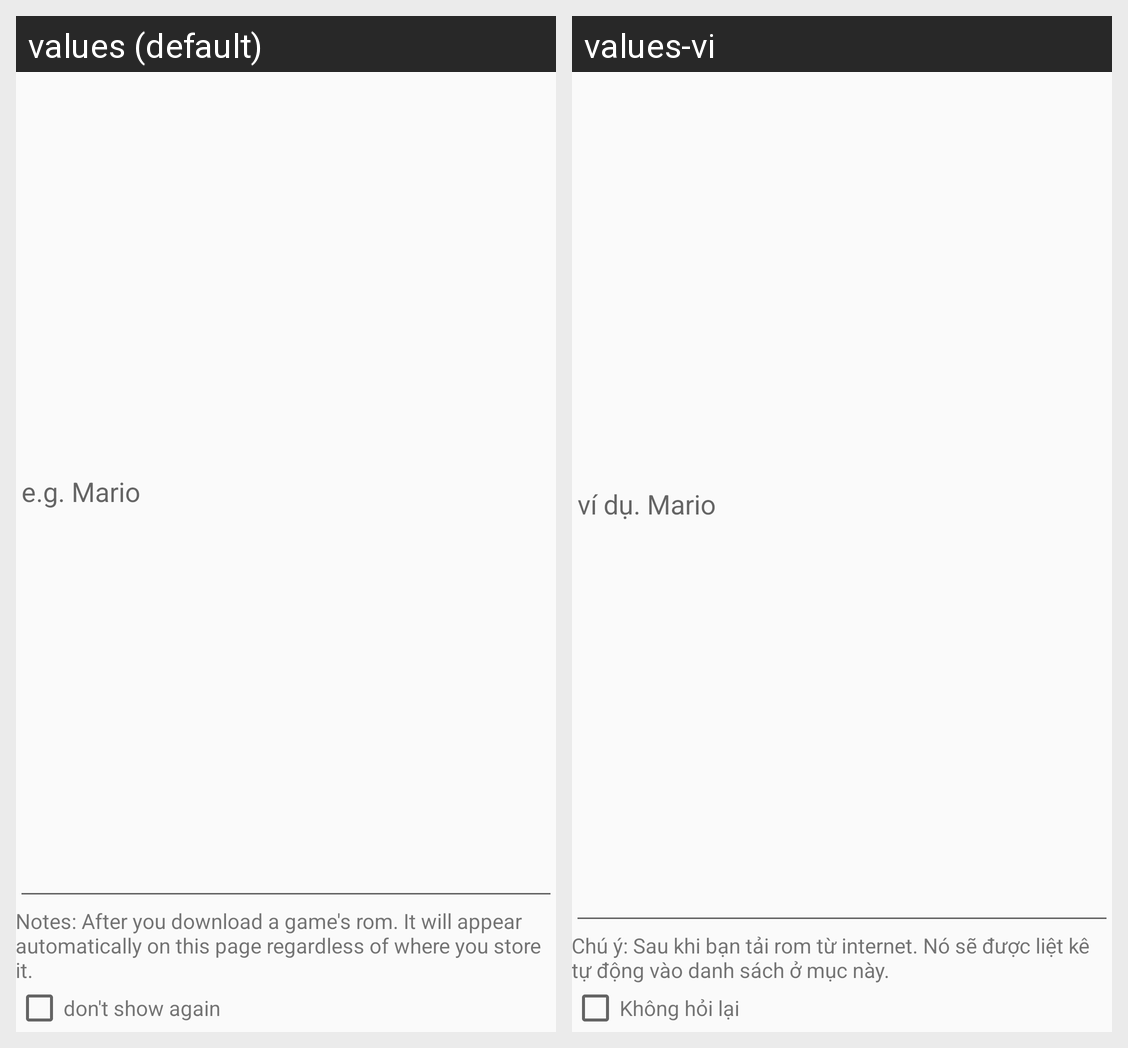

Strings drawn on this Android screen and how each of the app's shown locales translates them:
Android screen res/layout/no_game_dialog_content_layout.xml rendered under 2 locales, left to right: values (default), values-vi. Device: Nexus 5 (rendered at 1080×1920; each locale shown at half size, 540×960, under a caption strip naming it); theme GameTheme.
Strings drawn on this screen, with the default value and each locale's value (text and hints the layout hard-codes, and strings that could not be matched under every locale, appear in the picture but are not listed):

no_game_text_hint
  values: e.g. Mario
  values-vi: ví dụ. Mario

no_game_notes
  values: Notes: After you download a game's rom. It will appear automatically on this page regardless of where you store it.
  values-vi: Chú ý: Sau khi bạn tải rom từ internet. Nó sẽ được liệt kê tự động vào danh sách ở mục này.

dont_show_again
  values: don't show again
  values-vi: Không hỏi lại
